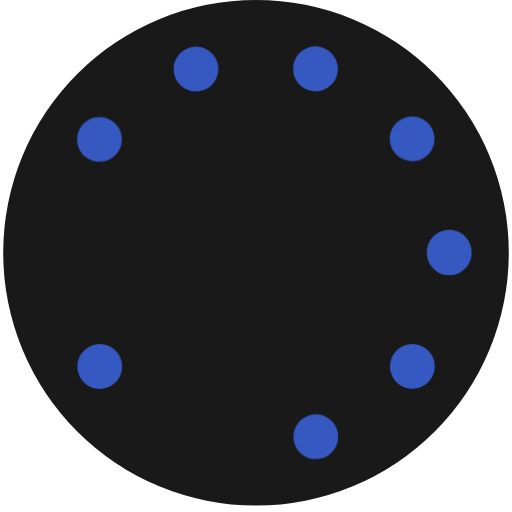
t = 0.00 s
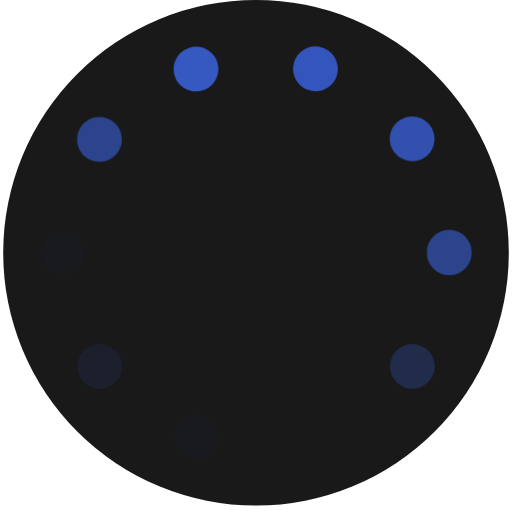
t = 0.90 s
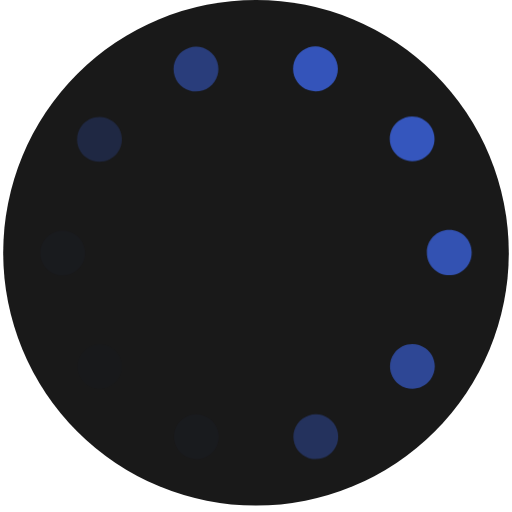
t = 1.03 s
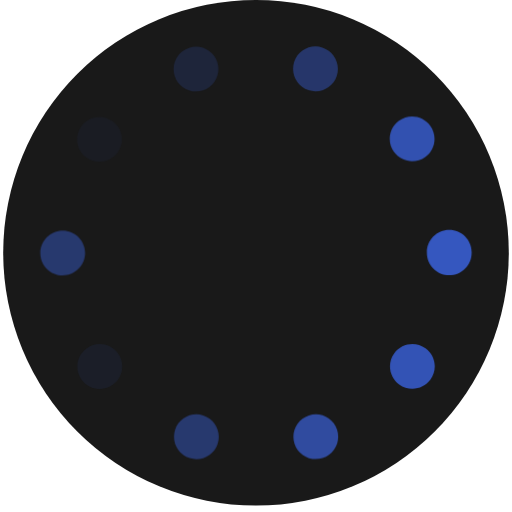
t = 1.15 s
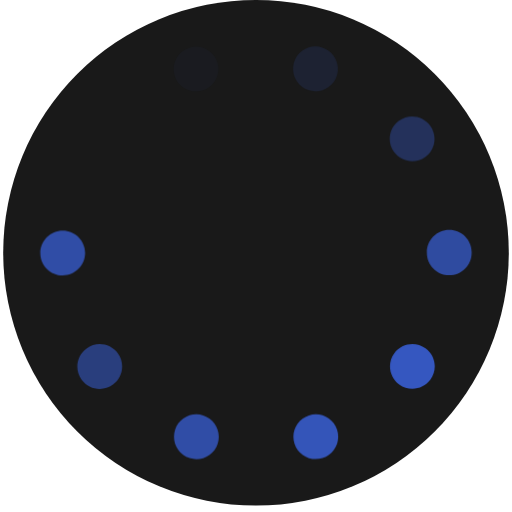
t = 1.28 s
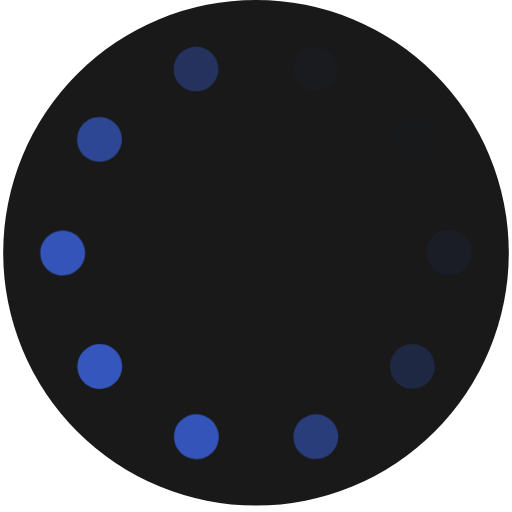
t = 1.53 s

The animated SVG that drew these frames (rendered in a browser with its animation timeline set to each time). Animation: 2 CSS @keyframes rules; one cycle of 1.90 s, repeats indefinitely.

<svg version="1.1" xmlns="http://www.w3.org/2000/svg" xmlns:xlink="http://www.w3.org/1999/xlink" x="0px" y="0px" width="100%" height="100%"
	 viewBox="0 0 400 400" style="enable-background:new 0 0 400 400;" xml:space="preserve" >
<style type="text/css">
	.st0{fill:#191919;}
	.circle{
        fill:#3658C1;
        animation: circleAnim 1s infinite;
        -webkit-animation: circleAnim 1s infinite;
        -o-animation: circleAnim 1s infinite;
        -moz-animation: circleAnim 1s infinite;
    }
    
    @keyframes circleAnim {
        0% {opacity: 0; }
        50% {opacity: 1; }
        100% {opacity: 0; }
    }
    @-webkit-keyframes circleAnim {
        0% {opacity: 0; }
        50% {opacity: 1; }
        100% {opacity: 0; }
    }
    @-o-keyframes circleAnim {
        0% {opacity: 0; }
        50% {opacity: 1; }
        100% {opacity: 0; }
    }
    @-moz-keyframes circleAnim {
        0% {opacity: 0; }
        50% {opacity: 1; }
        100% {opacity: 0; }
    }
    
    #c3 {animation-delay: 0.1s; -webkit-animation-delay: 0.1s; -moz-animation-delay: 0.1s; -o-animation-delay: 0.1s;}
    #c5 {animation-delay: 0.2s; -webkit-animation-delay: 0.2s; -moz-animation-delay: 0.2s; -o-animation-delay: 0.2s;}
    #c7 {animation-delay: 0.3s; -webkit-animation-delay: 0.3s; -moz-animation-delay: 0.3s; -o-animation-delay: 0.3s;}
    #c9 {animation-delay: 0.4s; -webkit-animation-delay: 0.4s; -moz-animation-delay: 0.4s; -o-animation-delay: 0.4s;}
    #c10 {animation-delay: 0.5s; -webkit-animation-delay: 0.5s; -moz-animation-delay: 0.5s; -o-animation-delay: 0.5s;}
    #c8 {animation-delay: 0.6s; -webkit-animation-delay: 0.6s; -moz-animation-delay: 0.6s; -o-animation-delay: 0.6s;}
    #c6 {animation-delay: 0.7s; -webkit-animation-delay: 0.7s; -moz-animation-delay: 0.7s; -o-animation-delay: 0.7s;}
    #c4 {animation-delay: 0.8s; -webkit-animation-delay: 0.8s; -moz-animation-delay: 0.8s; -o-animation-delay: 0.8s;}
    #c2 {animation-delay: 0.9s; -webkit-animation-delay: 0.9s; -moz-animation-delay: 0.9s; -o-animation-delay: 0.9s;}
</style>
<g id="container">
	<circle id="XMLID_1_" class="st0" cx="200" cy="197.5" r="197.5"/>
</g>
<g id="dots">
	<path id="c1" class="circle" d="M148.02,357.83c0,0,0,0,0-0.011l0,0c-9.19-2.979-14.23-12.84-11.25-22.039l0,0
		c2.98-9.19,12.85-14.23,22.04-11.25l0,0c9.19,2.979,14.23,12.84,11.25,22.039l0,0c-2.39,7.4-9.26,12.11-16.64,12.11l0,0
		C151.63,358.68,149.81,358.41,148.02,357.83z"/>
	<path id="c2" class="circle" d="M230.09,346.54c-2.99-9.19,2.04-19.061,11.229-22.05l0,0c9.19-2.99,19.061,2.04,22.051,11.229
		l0,0c2.989,9.19-2.04,19.061-11.23,22.05l0,0c-1.8,0.59-3.62,0.87-5.41,0.87l0,0C239.35,358.64,232.49,353.939,230.09,346.54z"/>
	<path id="c3" class="circle" d="M63.76,296.67c-5.69-7.811-3.98-18.76,3.83-24.45l0,0c7.81-5.689,18.76-3.979,24.45,3.83l0,0
		c5.7,7.81,3.98,18.76-3.83,24.45l0,0c-3.11,2.27-6.72,3.359-10.29,3.359l0,0C72.51,303.859,67.19,301.37,63.76,296.67z"/>
	<path id="c4" class="circle" d="M311.899,300.39c-7.819-5.689-9.55-16.64-3.859-24.45l0,0c5.689-7.819,16.63-9.54,24.439-3.859
		l0,0c7.82,5.689,9.551,16.63,3.86,24.45l0,0l0,0l0,0c-3.42,4.699-8.76,7.199-14.16,7.199l0,0
		C318.609,303.729,315,302.649,311.899,300.39z"/>
	<path id="5" class="circle" d="M31.5,197.68c-0.01-9.66,7.82-17.51,17.48-17.52l0,0c9.67-0.01,17.51,7.82,17.52,17.48l0,0
		c0.01,9.67-7.82,17.51-17.48,17.521l0,0c-0.01,0-0.01,0-0.02,0l0,0C39.34,215.16,31.51,207.34,31.5,197.68z"/>
	<path id="c6" class="circle" d="M333.5,197.5c0-0.05,0-0.1,0-0.16l0,0c0-0.04,0-0.08,0-0.13l0,0
		c-0.021-9.66,7.8-17.51,17.46-17.53l0,0c9.67-0.03,17.52,7.79,17.54,17.46l0,0c0,0.07,0,0.13,0,0.2l0,0c0,0.06,0,0.11,0,0.16l0,0
		l0,0l0,0c0,9.66-7.84,17.5-17.5,17.5l0,0C341.34,215,333.5,207.16,333.5,197.5z"/>
	<path id="c7" class="circle" d="M67.43,123.06c-7.82-5.68-9.56-16.62-3.88-24.44l0,0c5.68-7.82,16.62-9.56,24.44-3.88l0,0
		c7.83,5.67,9.56,16.61,3.89,24.44l0,0c-3.43,4.71-8.77,7.22-14.18,7.22l0,0C74.14,126.4,70.54,125.31,67.43,123.06z"/>
	<path id="c8" class="circle" d="M307.87,118.83c-5.7-7.8-4-18.75,3.81-24.45l0,0c7.8-5.71,18.75-4,24.45,3.8l0,0l0,0l0,0
		c5.7,7.81,4,18.76-3.811,24.46l0,0c-3.109,2.27-6.72,3.37-10.3,3.37l0,0C316.62,126.01,311.3,123.52,307.87,118.83z"/>
	<path id="c9" class="circle" d="M136.48,59.35c-3-9.19,2.02-19.07,11.21-22.07l0,0l0,0l0,0c9.19-3,19.06,2.02,22.06,11.21l0,0
		c3,9.19-2.02,19.07-11.21,22.07l0,0c-1.8,0.58-3.63,0.86-5.43,0.86l0,0C145.74,71.42,138.89,66.73,136.48,59.35z"/>
	<path id="c10" class="circle" d="M241.05,70.43c-9.19-2.97-14.24-12.83-11.28-22.03l0,0c2.971-9.2,12.84-14.25,22.04-11.28l0,0
		c9.19,2.97,14.24,12.83,11.271,22.03l0,0c-2.391,7.41-9.261,12.13-16.65,12.13l0,0C244.649,71.28,242.84,71,241.05,70.43z"/>
</g>
</svg>
